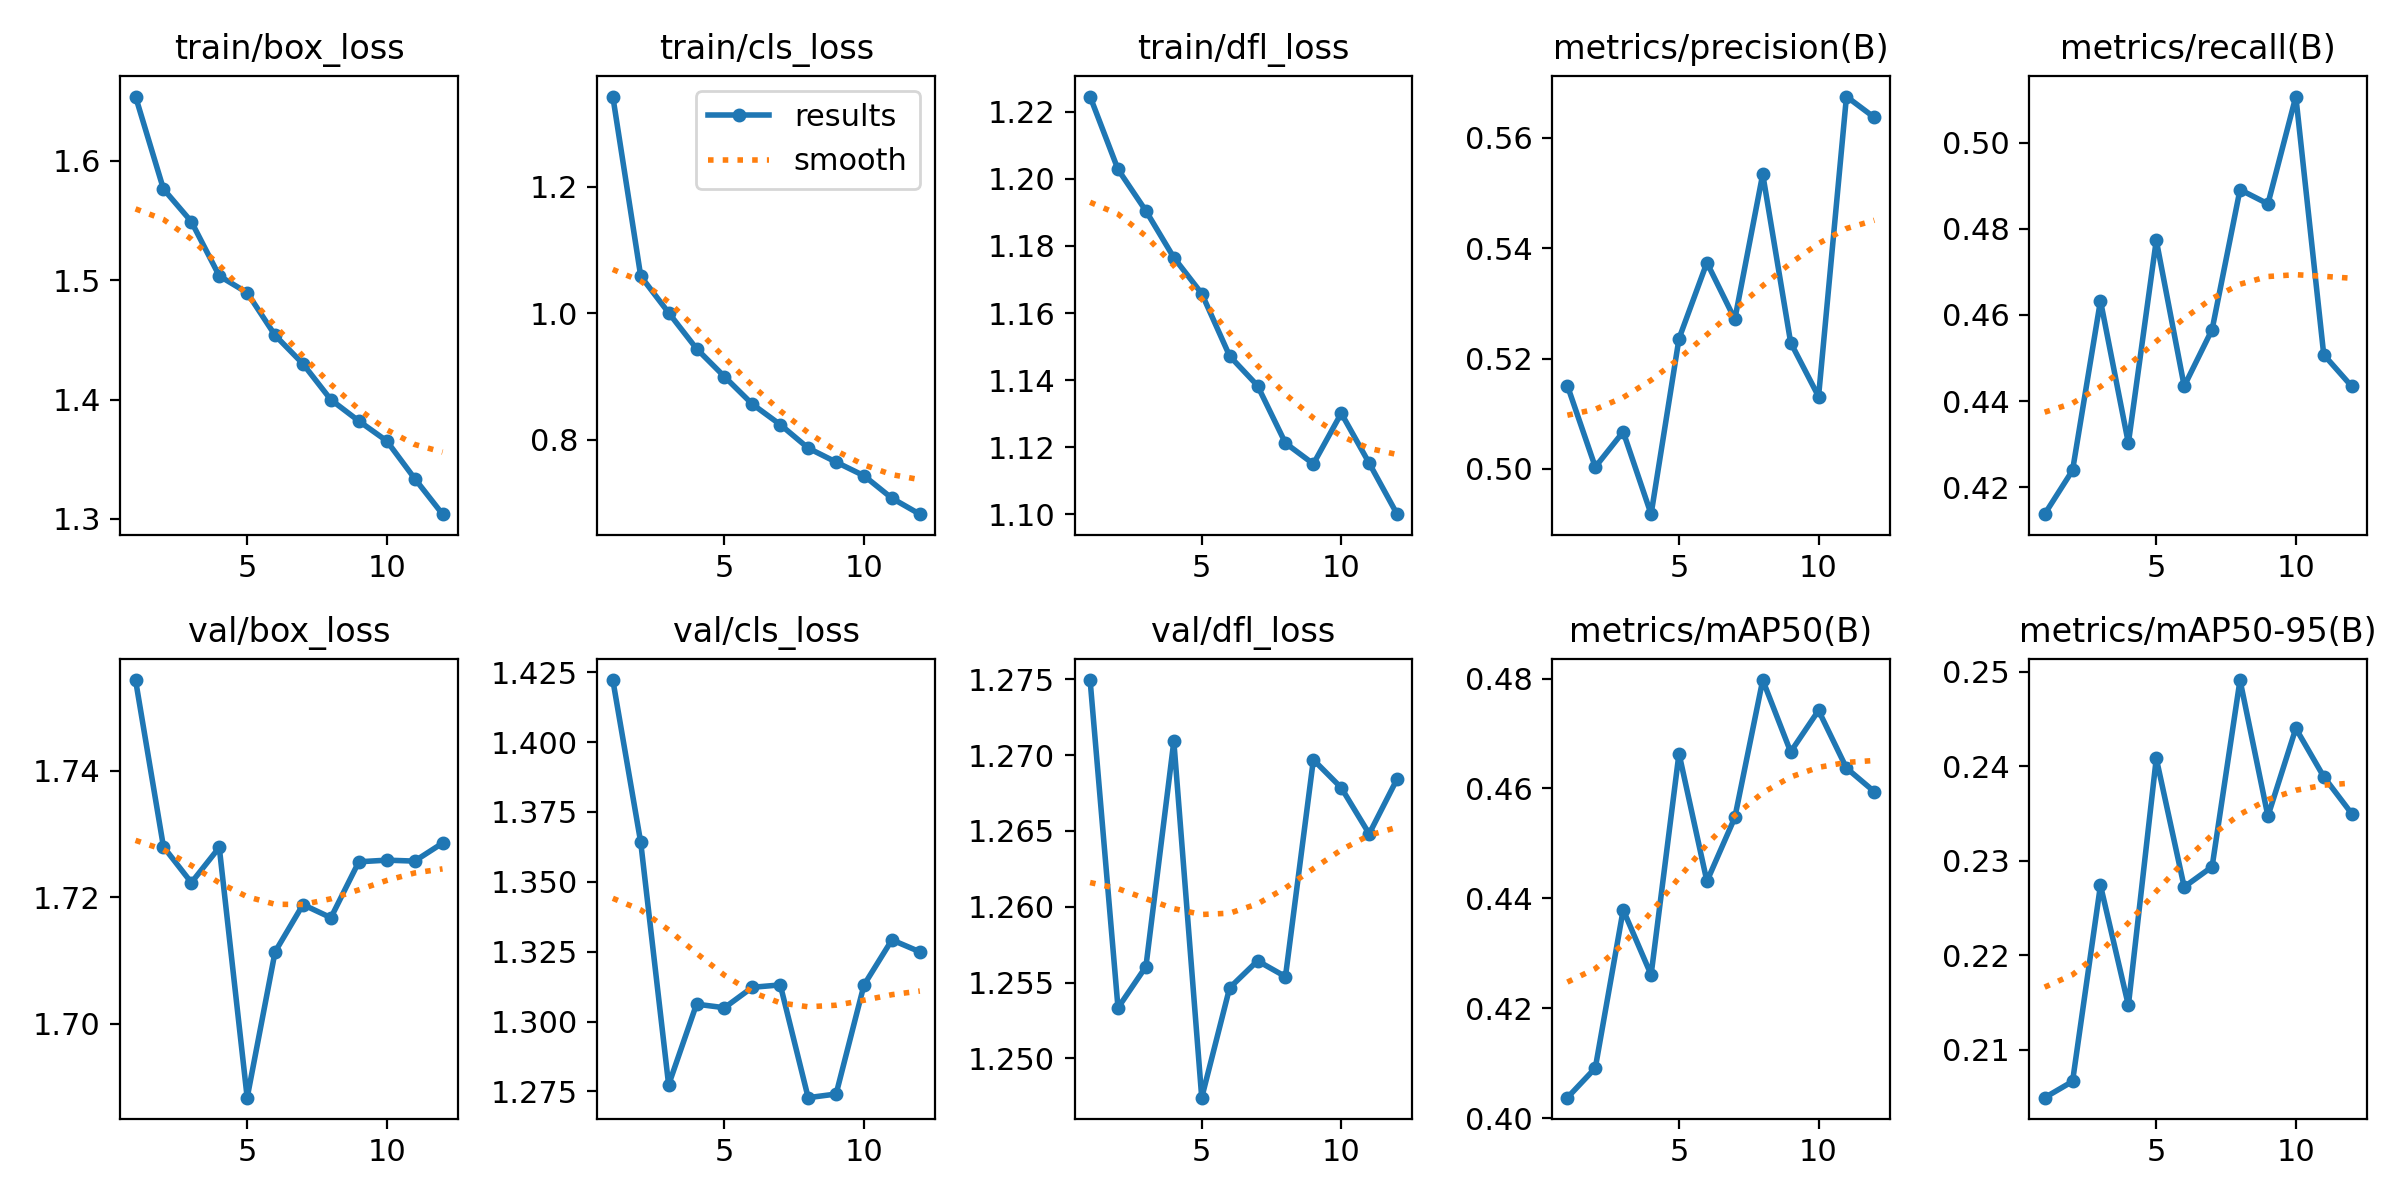

Source data for this figure (header and first rows):
epoch, time, train/box_loss, train/cls_loss, train/dfl_loss, metrics/precision(B), metrics/recall(B), metrics/mAP50(B), metrics/mAP50-95(B), val/box_loss, val/cls_loss, val/dfl_loss, lr/pg0, lr/pg1, lr/pg2
1, 302.7, 1.654, 1.342, 1.225, 0.5151, 0.4138, 0.4037, 0.2049, 1.754, 1.422, 1.275, 0.0002772, 0.0002772, 0.0002772
2, 607.8, 1.576, 1.058, 1.203, 0.5003, 0.4239, 0.4091, 0.2067, 1.728, 1.364, 1.253, 0.0005091, 0.0005091, 0.0005091
3, 912.4, 1.549, 1.001, 1.19, 0.5067, 0.4633, 0.4379, 0.2274, 1.722, 1.277, 1.256, 0.0006951, 0.0006951, 0.0006951
4, 1217, 1.504, 0.9439, 1.177, 0.4918, 0.4303, 0.4261, 0.2147, 1.728, 1.306, 1.271, 0.0006268, 0.0006268, 0.0006268
5, 1522, 1.489, 0.8998, 1.166, 0.5236, 0.4773, 0.4663, 0.2408, 1.688, 1.305, 1.247, 0.0005581, 0.0005581, 0.0005581
6, 1828, 1.454, 0.8563, 1.147, 0.5374, 0.4435, 0.4431, 0.2272, 1.711, 1.312, 1.255, 0.0004894, 0.0004894, 0.0004894
7, 2132, 1.43, 0.824, 1.138, 0.5271, 0.4566, 0.4547, 0.2294, 1.719, 1.313, 1.256, 0.0004207, 0.0004207, 0.0004207
8, 2437, 1.4, 0.787, 1.121, 0.5534, 0.4891, 0.4797, 0.2491, 1.717, 1.273, 1.255, 0.0003519, 0.0003519, 0.0003519
9, 2743, 1.382, 0.7649, 1.115, 0.5229, 0.4858, 0.4667, 0.2347, 1.726, 1.274, 1.27, 0.0002832, 0.0002832, 0.0002832
10, 3038, 1.365, 0.7433, 1.13, 0.5131, 0.5107, 0.4742, 0.244, 1.726, 1.313, 1.268, 0.0002145, 0.0002145, 0.0002145
11, 3331, 1.334, 0.7077, 1.115, 0.5675, 0.4508, 0.4637, 0.2389, 1.726, 1.329, 1.265, 0.0001458, 0.0001458, 0.0001458
12, 3618, 1.304, 0.6826, 1.1, 0.5637, 0.4435, 0.4594, 0.235, 1.729, 1.325, 1.268, 7.70525e-05, 7.70525e-05, 7.70525e-05
